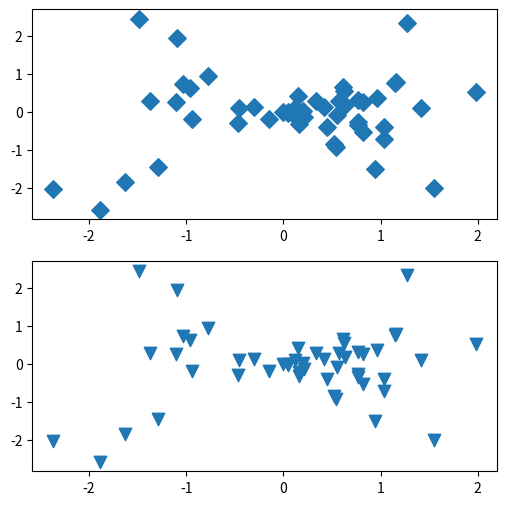

This chart was generated by the following Python code:
import matplotlib.pyplot as plt
import numpy as np

n = 50
x = np.random.randn(n)
y = x * np.random.randn(n)

fig, ax = plt.subplots(2, figsize=(6, 6))

all_markers = [
    'o', 
    'v', 
    '^', 
    '<', 
    '>', 
    '1', 
    '2', 
    '3', 
    '4', 
    '8', 
    's', 
    'p', 
    'h', 
    'H', 
    'd', 
    'D', 
    '+', 
    'x', 
    '*', 
    '|', 
    '_'
]
ax[0].scatter(x, y, marker=all_markers[15], s=80)
ax[1].scatter(x, y, marker=all_markers[1], s=80)

fig.show()
"""(
![Plot](/assets/img/pp/patterns/p0173_1.png "output")
)"""
